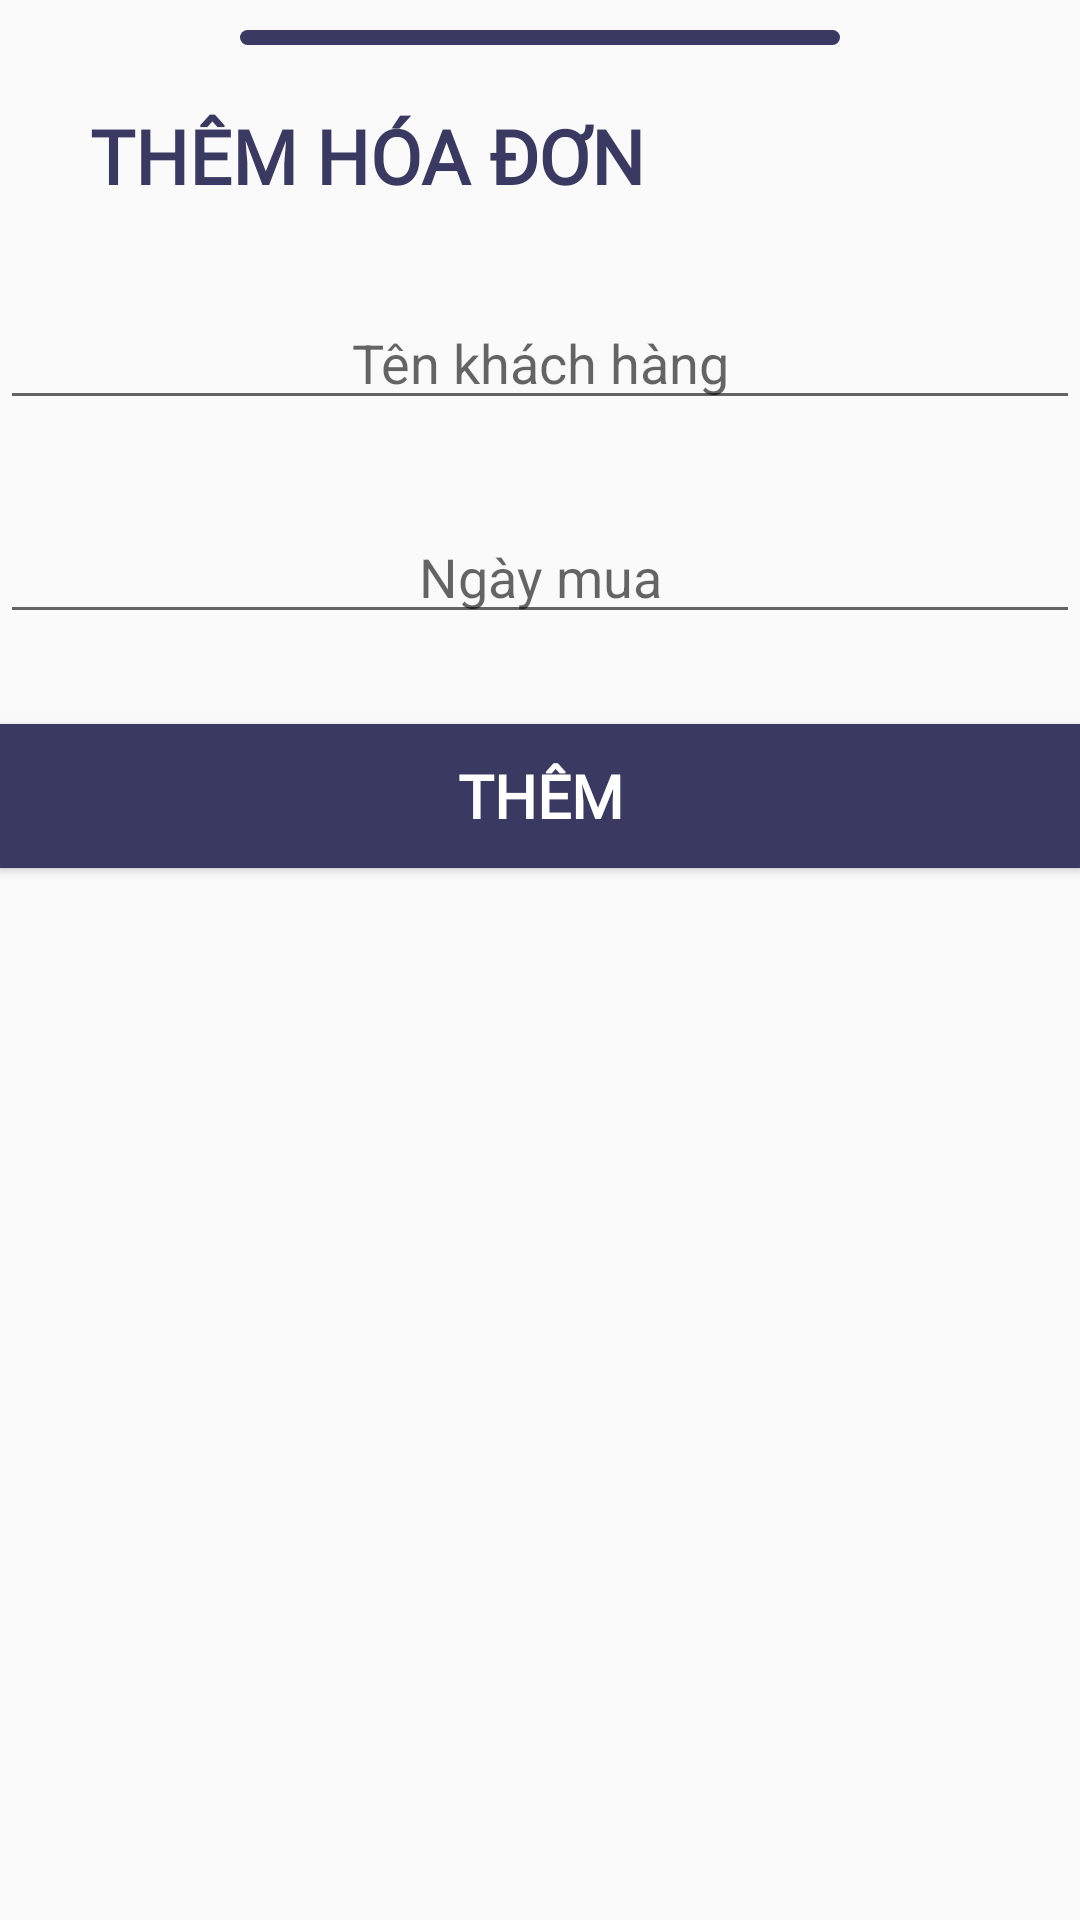

Android layout source for this screen:
<!-- AndroidManifest.xml: application theme AppTheme -->
<!-- res/layout/bottom_sheet_add_hoadon.xml -->
<?xml version="1.0" encoding="utf-8"?>
<LinearLayout
    xmlns:android="http://schemas.android.com/apk/res/android"
    android:layout_width="match_parent"
    android:layout_height="match_parent"
    android:orientation="vertical"
    style="bottomSheetDialogTheme"
    >
    <View
        android:background="@drawable/view"
        android:layout_width="200dp"
        android:layout_height="5dp"
        android:layout_marginTop="10dp"
        android:layout_gravity="center_horizontal" />
    <TextView
        android:layout_marginTop="20dp"
        android:textColor="#393961"
        android:layout_width="wrap_content"
        android:layout_height="wrap_content"
        android:textStyle="bold"
        android:text="THÊM HÓA ĐƠN"
        android:textSize="25dp"
        android:fontFamily="@font/baloo"
        android:layout_marginLeft="30dp"/>
    <EditText
        android:id="@+id/edTenKhachHang"
        android:layout_width="match_parent"
        android:layout_height="wrap_content"
        android:layout_marginTop="30dp"
        android:hint="Tên khách hàng"
        android:gravity="center" />
    <EditText
        android:id="@+id/edNgayMua"
        android:layout_width="match_parent"
        android:layout_height="wrap_content"
        android:layout_marginTop="30dp"
        android:hint="Ngày mua"
        android:gravity="center" />
    <Button
        android:id="@+id/btnAddHoaDon"
        android:layout_marginTop="30dp"
        android:gravity="center"
        android:layout_gravity="center"
        android:text="THÊM"
        android:textSize="20sp"
        android:fontFamily="@font/baloo"
        android:textColor="#fff"
        android:textStyle="bold"
        android:layout_width="match_parent"
        android:background="#393961"
        android:layout_height="wrap_content"/>

</LinearLayout>
<!-- resources referenced by this layout -->
<resources>
  <!-- drawable view (drawable) -->
  <?xml version="1.0" encoding="utf-8"?>
  <shape xmlns:android="http://schemas.android.com/apk/res/android">
      <solid android:color="#393961"/>
      <corners android:radius="2.5dp"/>
  </shape>
  <style name="AppTheme" parent="Theme.MaterialComponents.Light.NoActionBar.Bridge">
          
          <item name="colorPrimary">@color/colorPrimary</item>
          <item name="colorPrimaryDark">@color/colorPrimaryDark</item>
          <item name="colorAccent">@color/colorPrimary</item>
          <item name="bottomSheetDialogTheme">@style/AppBottomSheetDialogTheme</item>
  
      </style>
  <color name="colorPrimary">#393961</color>
  <color name="colorPrimaryDark">#393961</color>
  <style name="AppBottomSheetDialogTheme" parent="Theme.Design.Light.BottomSheetDialog">
          <item name="bottomSheetStyle">@style/AppModalStyle</item>
      </style>
  <style name="AppModalStyle" parent="Widget.Design.BottomSheet.Modal">
          <item name="android:background">@drawable/bg_sheet</item>
      </style>
  <!-- drawable bg_sheet (drawable) -->
  <?xml version="1.0" encoding="utf-8"?>
  <shape xmlns:android="http://schemas.android.com/apk/res/android">
      <solid android:color="#ffffff"/>
      <corners
          android:topLeftRadius="30dp"
          android:topRightRadius="30dp"
          android:bottomRightRadius="0dp"
          android:bottomLeftRadius="0dp"/>
  </shape>
</resources>
